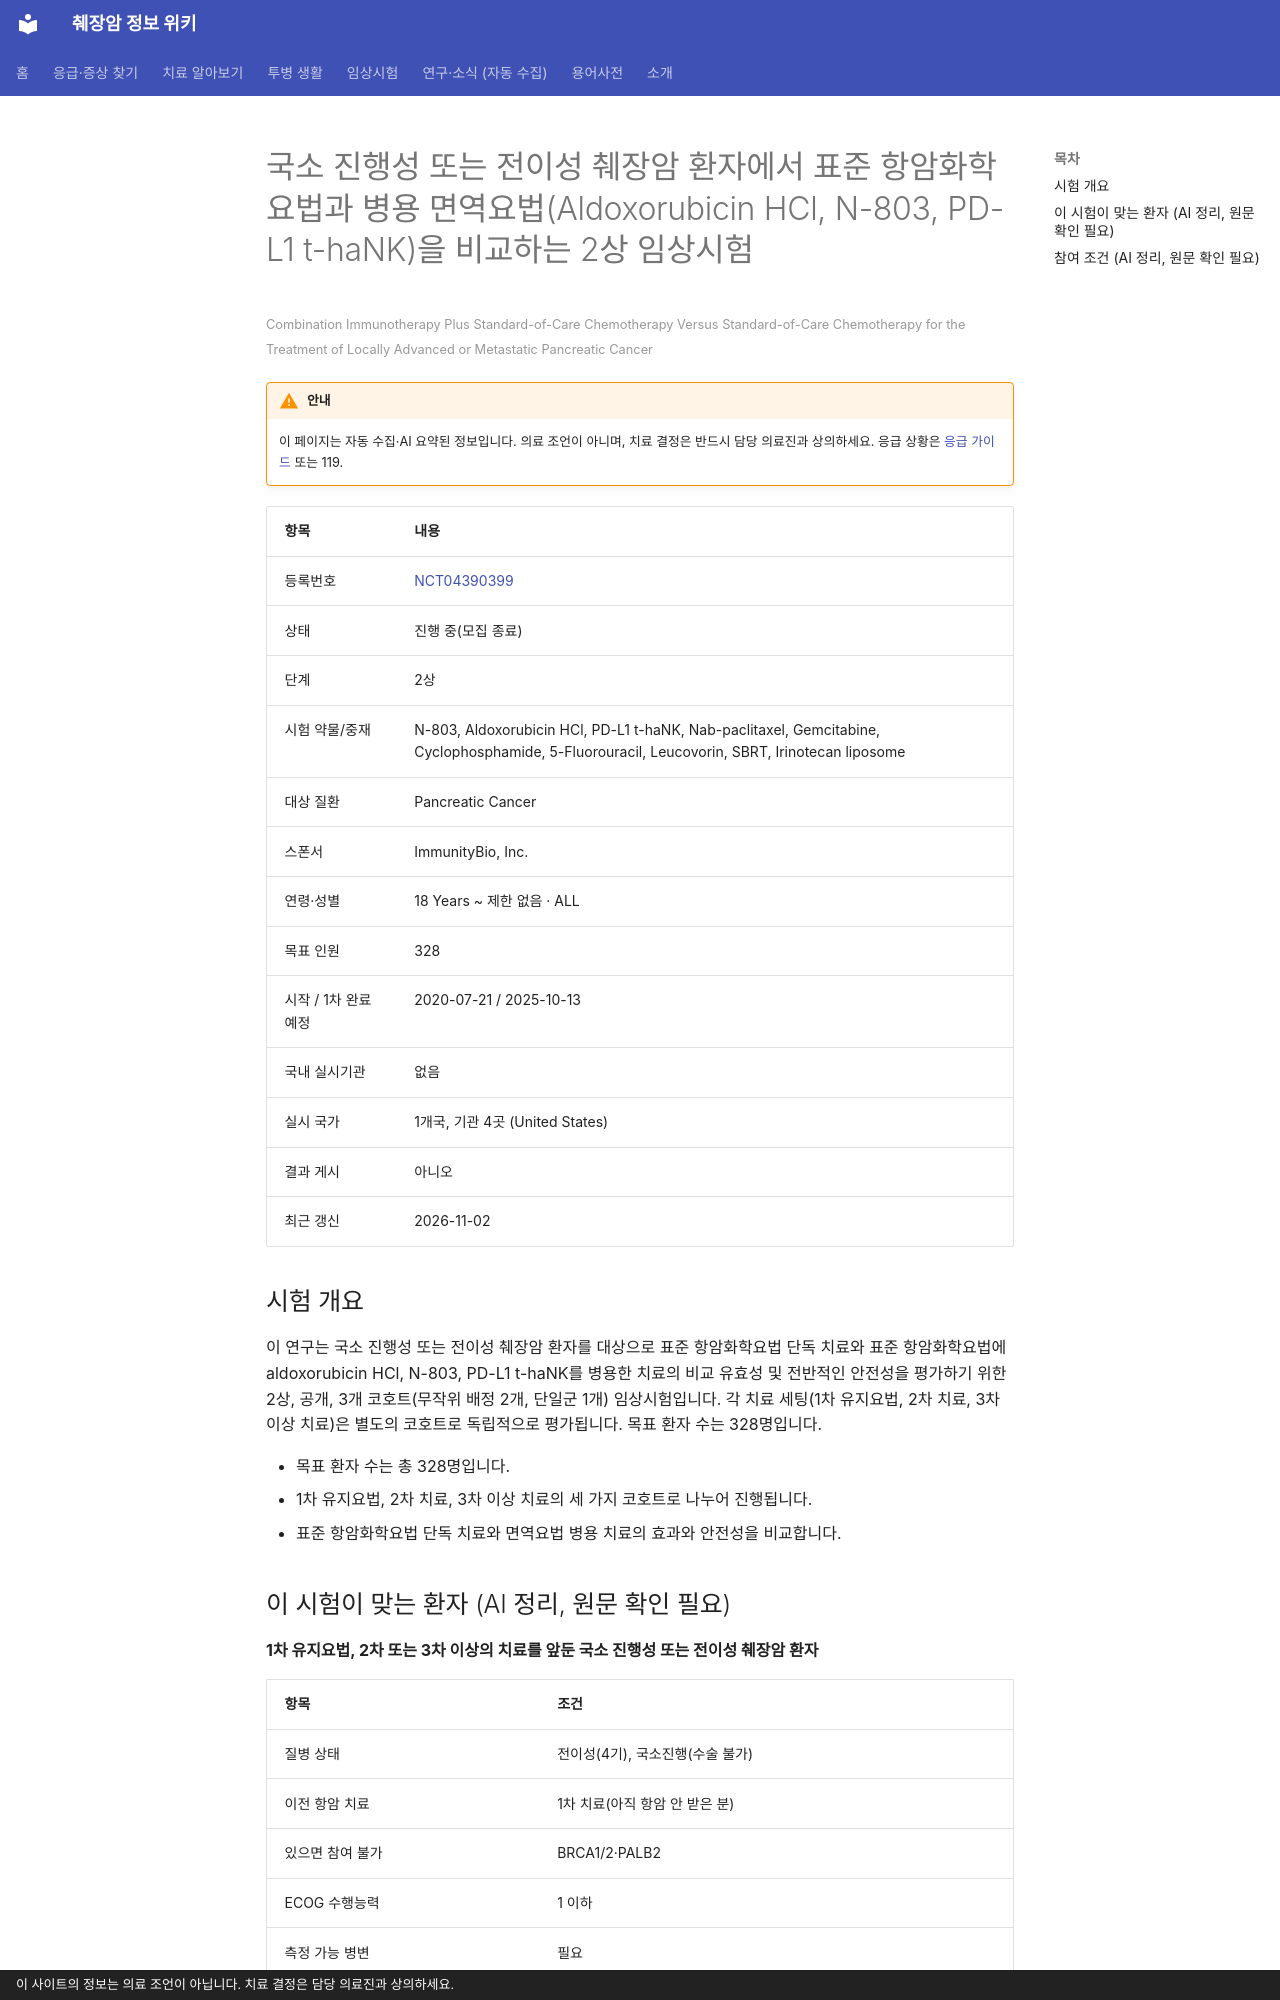

repository: hizorro88-rgb/papersearcher · page: _generated/trials/NCT04390399/index.html · generator: mkdocs · copyright: 이 사이트의 정보는 의료 조언이 아닙니다. 치료 결정은 담당 의료진과 상의하세요.

---
title: "NCT04390399 국소 진행성 또는 전이성 췌장암 환자에서 표준 항암화학요법과 병용 면역요법(Aldoxorubicin HCl…"
description: "2상 · 진행 중(모집 종료)"
comments: true
search:
  boost: 0.4
---

# 국소 진행성 또는 전이성 췌장암 환자에서 표준 항암화학요법과 병용 면역요법(Aldoxorubicin HCl, N-803, PD-L1 t-haNK)을 비교하는 2상 임상시험

<small>Combination Immunotherapy Plus Standard-of-Care Chemotherapy Versus Standard-of-Care Chemotherapy for the Treatment of Locally Advanced or Metastatic Pancreatic Cancer</small>

!!! warning "안내"
    이 페이지는 자동 수집·AI 요약된 정보입니다. 의료 조언이 아니며, 치료 결정은 반드시 담당 의료진과 상의하세요. 응급 상황은 [응급 가이드](../../guides/emergency/index.md) 또는 119.

| 항목 | 내용 |
|---|---|
| 등록번호 | [NCT04390399](https://clinicaltrials.gov/study/NCT04390399) |
| 상태 | 진행 중(모집 종료) |
| 단계 | 2상 |
| 시험 약물/중재 | N-803, Aldoxorubicin HCl, PD-L1 t-haNK, Nab-paclitaxel, Gemcitabine, Cyclophosphamide, 5-Fluorouracil, Leucovorin, SBRT, Irinotecan liposome |
| 대상 질환 | Pancreatic Cancer |
| 스폰서 | ImmunityBio, Inc. |
| 연령·성별 | 18 Years ~ 제한 없음 · ALL |
| 목표 인원 | 328 |
| 시작 / 1차 완료 예정 | 2020-07-21 / 2025-10-13 |
| 국내 실시기관 | 없음 |
| 실시 국가 | 1개국, 기관 4곳 (United States) |
| 결과 게시 | 아니오 |
| 최근 갱신 | 2026-11-02 |

## 시험 개요

이 연구는 국소 진행성 또는 전이성 췌장암 환자를 대상으로 표준 항암화학요법 단독 치료와 표준 항암화학요법에 aldoxorubicin HCl, N-803, PD-L1 t-haNK를 병용한 치료의 비교 유효성 및 전반적인 안전성을 평가하기 위한 2상, 공개, 3개 코호트(무작위 배정 2개, 단일군 1개) 임상시험입니다. 각 치료 세팅(1차 유지요법, 2차 치료, 3차 이상 치료)은 별도의 코호트로 독립적으로 평가됩니다. 목표 환자 수는 328명입니다.

- 목표 환자 수는 총 328명입니다.
- 1차 유지요법, 2차 치료, 3차 이상 치료의 세 가지 코호트로 나누어 진행됩니다.
- 표준 항암화학요법 단독 치료와 면역요법 병용 치료의 효과와 안전성을 비교합니다.

## 이 시험이 맞는 환자 (AI 정리, 원문 확인 필요)

**1차 유지요법, 2차 또는 3차 이상의 치료를 앞둔 국소 진행성 또는 전이성 췌장암 환자**

| 항목 | 조건 |
|---|---|
| 질병 상태 | 전이성(4기), 국소진행(수술 불가) |
| 이전 항암 치료 | 1차 치료(아직 항암 안 받은 분) |
| 있으면 참여 불가 | BRCA1/2·PALB2 |
| ECOG 수행능력 | 1 이하 |
| 측정 가능 병변 | 필요 |

주요 제외 기준: 체중 40 kg 이하 · 전신 자가면역 질환 · 면역억제 치료가 필요한 장기 이식 병력 · 염증성 장 질환의 병력 또는 활동성 염증성 장 질환 · 임신 및 수유 중인 여성

내 상황에 맞는지 한 번에 보려면 [맞춤 임상시험 찾기](../../guides/trials/finder.md).
